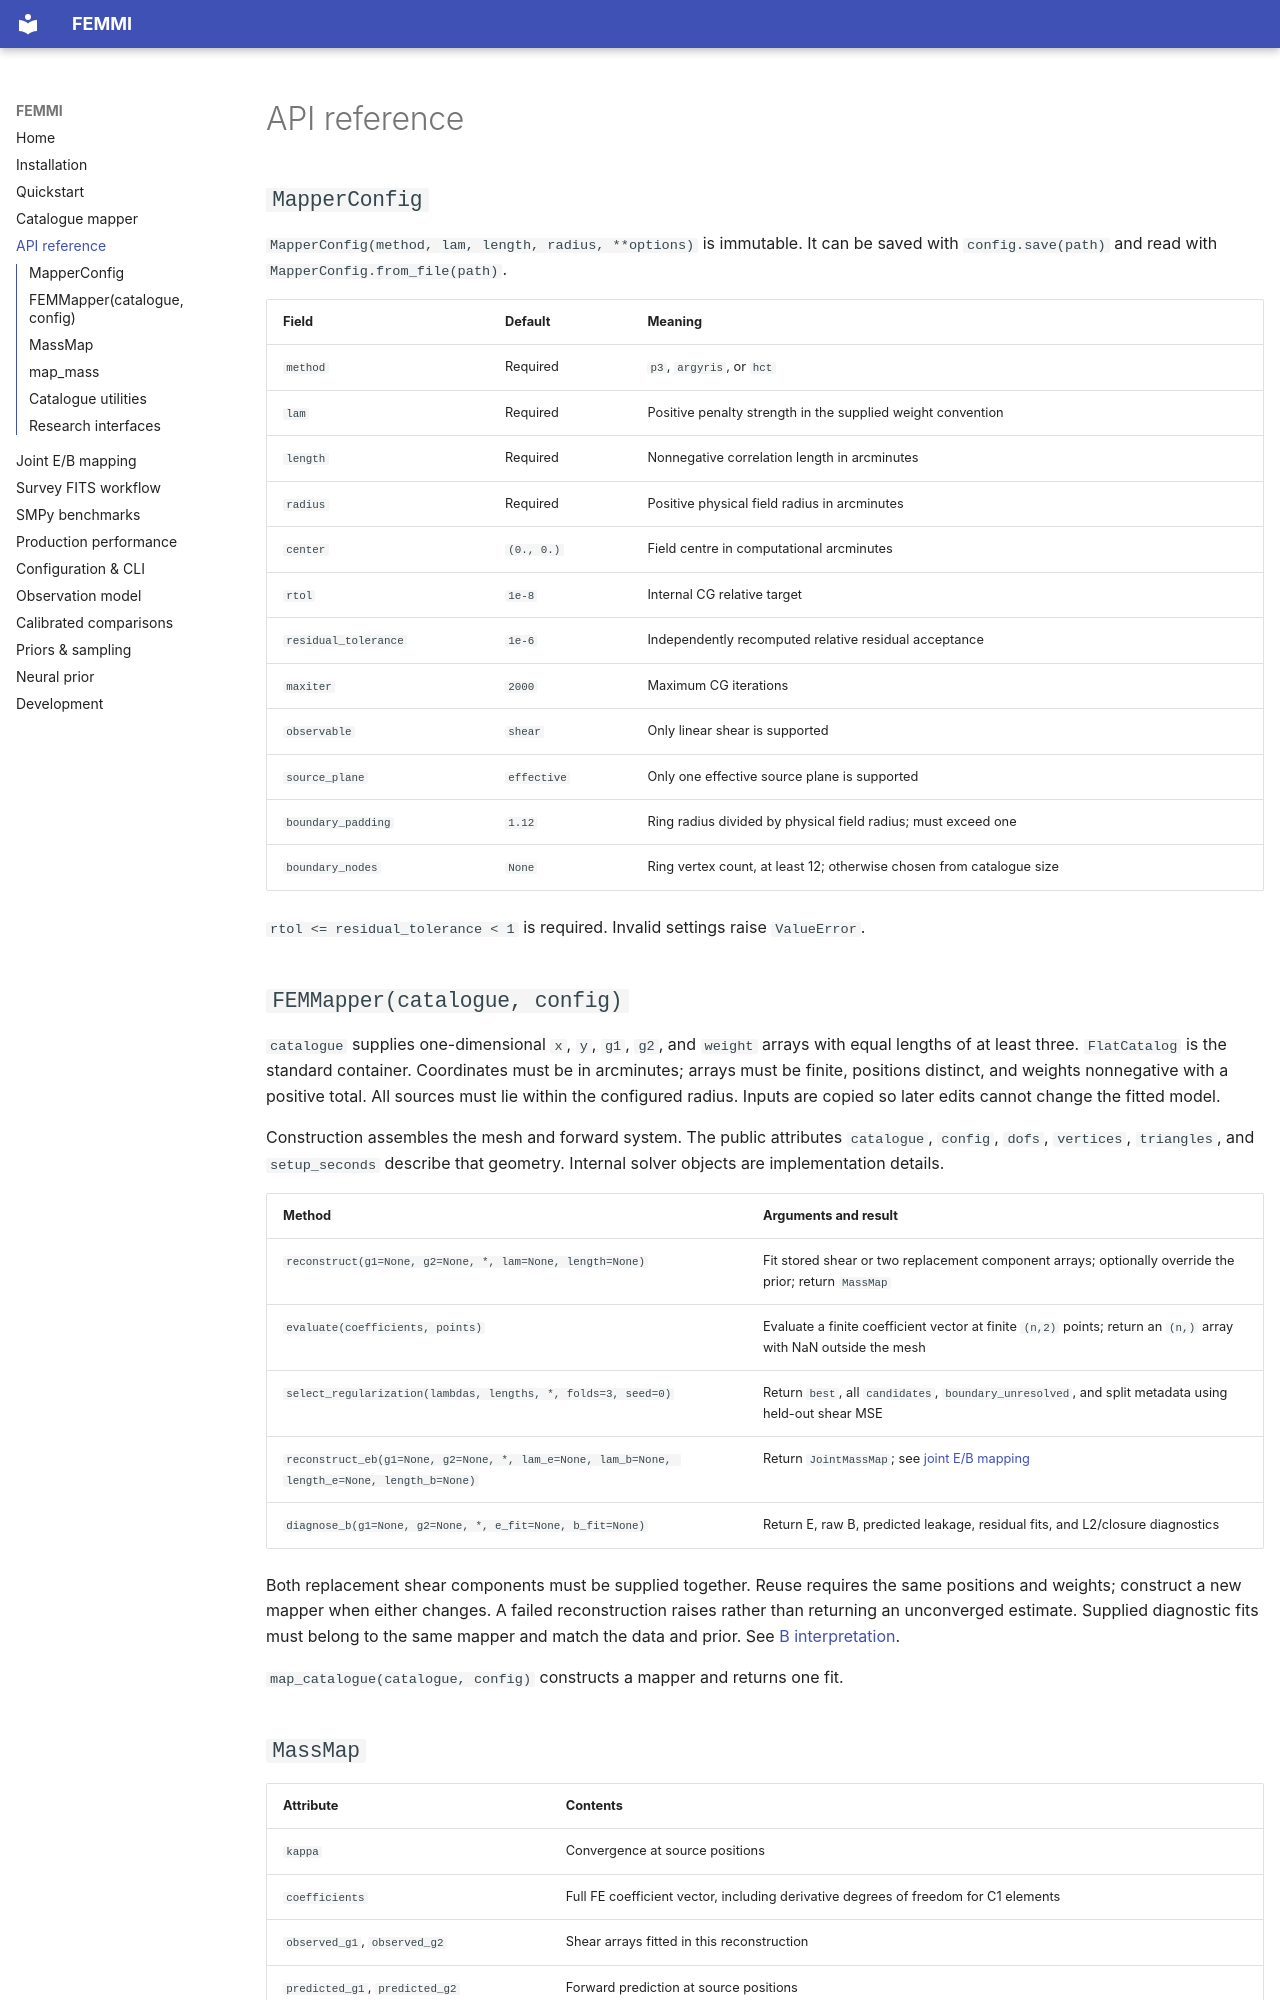

repository: AdamField118/FEMMI · page: api/index.html · generator: mkdocs

# API reference

## `MapperConfig`

`MapperConfig(method, lam, length, radius, **options)` is immutable. It can be
saved with `config.save(path)` and read with `MapperConfig.from_file(path)`.

| Field | Default | Meaning |
|---|---|---|
| `method` | Required | `p3`, `argyris`, or `hct` |
| `lam` | Required | Positive penalty strength in the supplied weight convention |
| `length` | Required | Nonnegative correlation length in arcminutes |
| `radius` | Required | Positive physical field radius in arcminutes |
| `center` | `(0., 0.)` | Field centre in computational arcminutes |
| `rtol` | `1e-8` | Internal CG relative target |
| `residual_tolerance` | `1e-6` | Independently recomputed relative residual acceptance |
| `maxiter` | `2000` | Maximum CG iterations |
| `observable` | `shear` | Only linear shear is supported |
| `source_plane` | `effective` | Only one effective source plane is supported |
| `boundary_padding` | `1.12` | Ring radius divided by physical field radius; must exceed one |
| `boundary_nodes` | `None` | Ring vertex count, at least 12; otherwise chosen from catalogue size |

`rtol <= residual_tolerance < 1` is required. Invalid settings raise `ValueError`.

## `FEMMapper(catalogue, config)`

`catalogue` supplies one-dimensional `x`, `y`, `g1`, `g2`, and `weight` arrays
with equal lengths of at least three. `FlatCatalog` is the standard container.
Coordinates must be in arcminutes; arrays must be finite, positions distinct,
and weights nonnegative with a positive total. All sources must lie within the
configured radius. Inputs are copied so later edits cannot change the fitted model.

Construction assembles the mesh and forward system. The public attributes
`catalogue`, `config`, `dofs`, `vertices`, `triangles`, and `setup_seconds`
describe that geometry. Internal solver objects are implementation details.

| Method | Arguments and result |
|---|---|
| `reconstruct(g1=None, g2=None, *, lam=None, length=None)` | Fit stored shear or two replacement component arrays; optionally override the prior; return `MassMap` |
| `evaluate(coefficients, points)` | Evaluate a finite coefficient vector at finite `(n,2)` points; return an `(n,)` array with NaN outside the mesh |
| `select_regularization(lambdas, lengths, *, folds=3, seed=0)` | Return `best`, all `candidates`, `boundary_unresolved`, and split metadata using held-out shear MSE |
| `reconstruct_eb(g1=None, g2=None, *, lam_e=None, lam_b=None, length_e=None, length_b=None)` | Return `JointMassMap`; see [joint E/B mapping](eb-mapping.md) |
| `diagnose_b(g1=None, g2=None, *, e_fit=None, b_fit=None)` | Return E, raw B, predicted leakage, residual fits, and L2/closure diagnostics |

Both replacement shear components must be supplied together. Reuse requires the
same positions and weights; construct a new mapper when either changes.
A failed reconstruction raises rather than returning an unconverged estimate.
Supplied diagnostic fits must belong to the same mapper and match the data and
prior. See [B interpretation](observation-model.md#interpreting-rotated-shear-b-maps).

`map_catalogue(catalogue, config)` constructs a mapper and returns one fit.

## `MassMap`

| Attribute | Contents |
|---|---|
| `kappa` | Convergence at source positions |
| `coefficients` | Full FE coefficient vector, including derivative degrees of freedom for C1 elements |
| `observed_g1`, `observed_g2` | Shear arrays fitted in this reconstruction |
| `predicted_g1`, `predicted_g2` | Forward prediction at source positions |
| `config` | Effective configuration, including prior overrides |
| `diagnostics` | Convergence, fresh residual, objective, iterations, prior, and setup/solve times |
| `mapper` | Reusable geometry and solver owner |

`result.evaluate(points)` evaluates the FE field. `result.save(path)` writes an
NPZ of observations, weights, source convergence, coefficients, predictions,
mesh, and JSON metadata. The parent directory must exist. Load with
`numpy.load(path, allow_pickle=False)`; rebuild a mapper to evaluate new points.
